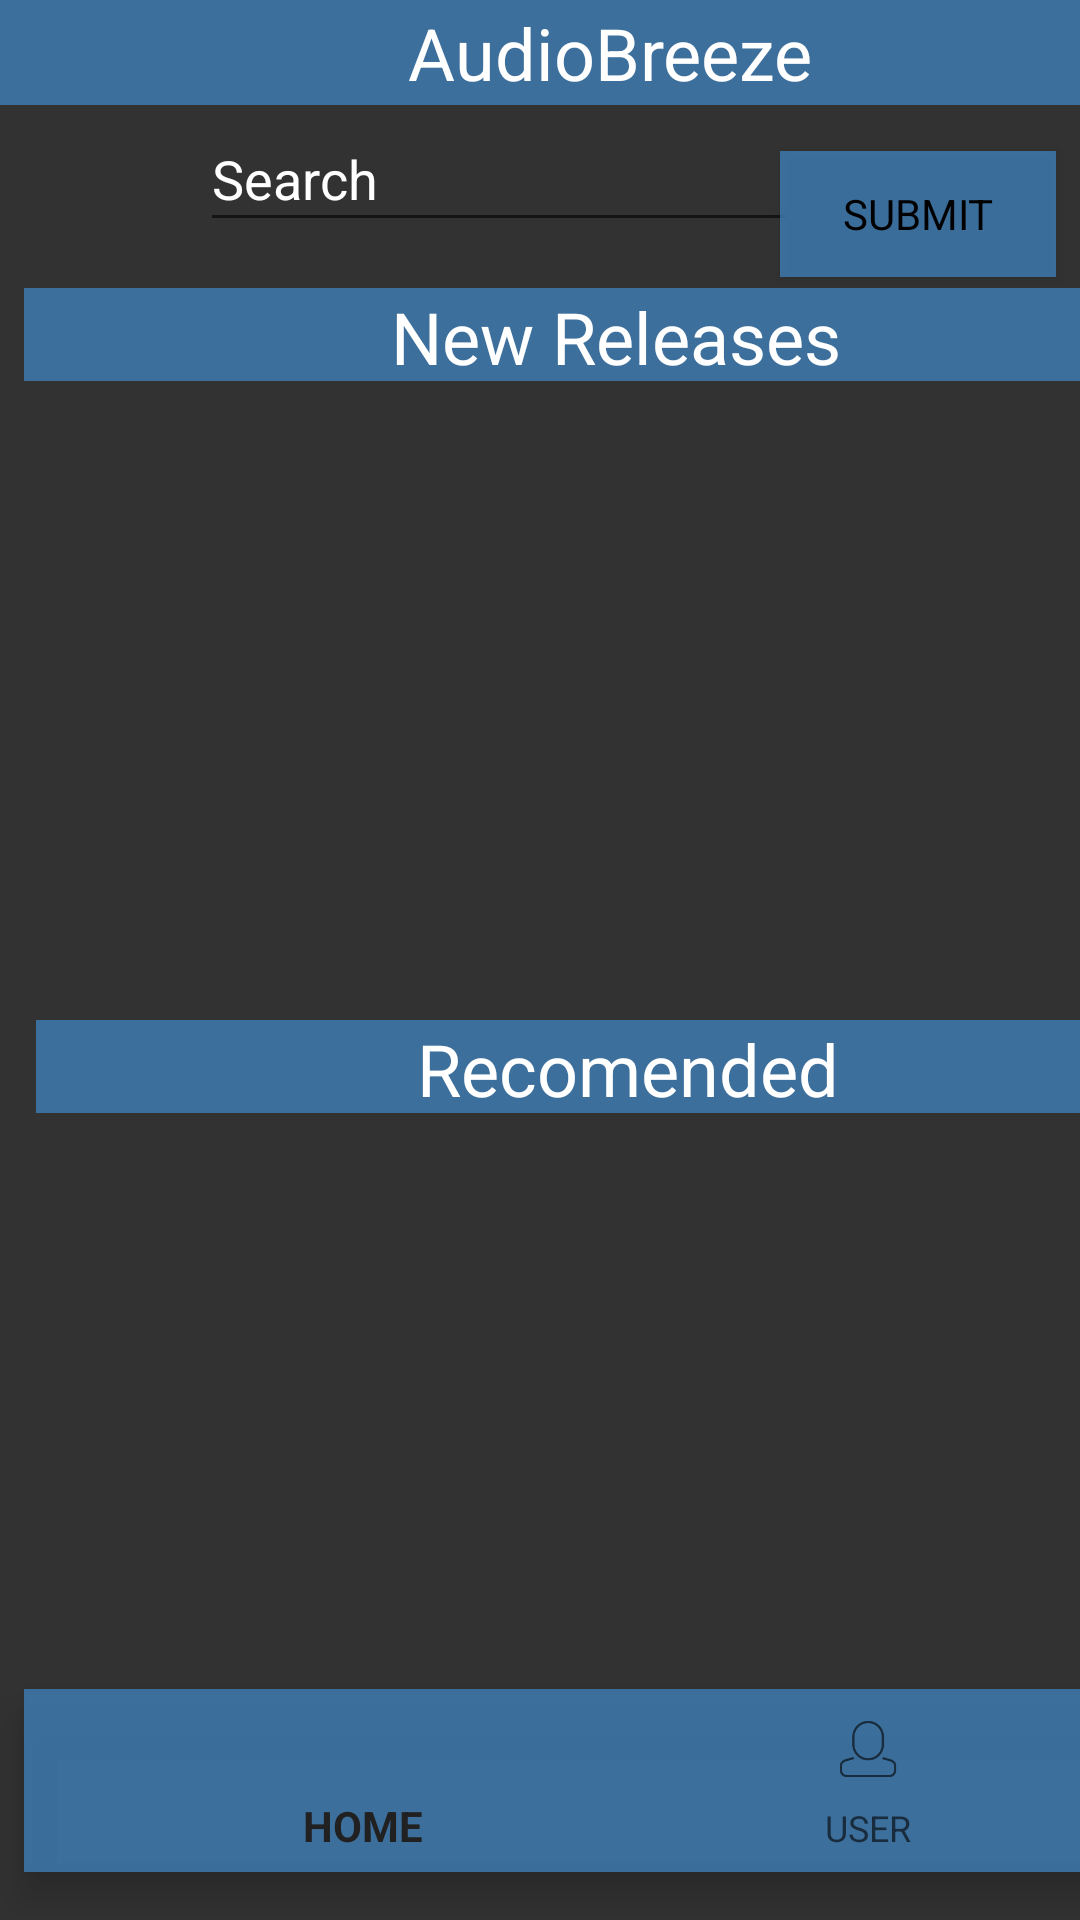

Android layout source for this screen:
<!-- AndroidManifest.xml: application theme AppTheme -->
<!-- res/layout/main_activity.xml -->
<?xml version="1.0" encoding="utf-8"?>
<android.support.constraint.ConstraintLayout xmlns:android="http://schemas.android.com/apk/res/android"
    xmlns:app="http://schemas.android.com/apk/res-auto"
    xmlns:tools="http://schemas.android.com/tools"
    android:layout_width="match_parent"
    android:layout_height="match_parent"
    android:background="#333233"
    tools:context="com.spotify.sdk.Audiobreeze.MainActivity">

    <android.support.v7.widget.AppCompatTextView
        android:id="@+id/appCompatTextView"
        android:layout_width="407dp"
        android:layout_height="35dp"
        android:background="#CD3F7EB5"
        android:text="AudioBreeze"
        android:gravity="center"
        android:textAlignment="center"
        android:textColor="#FFFFFF"
        android:textSize="24sp"
        tools:layout_editor_absoluteX="2dp"
        tools:layout_editor_absoluteY="8dp"
        tools:ignore="MissingConstraints" />

    <EditText
        android:id="@+id/searchInput"
        android:layout_width="199dp"
        android:layout_height="45dp"
        android:layout_marginStart="80dp"
        android:layout_marginLeft="80dp"
        android:layout_marginTop="8dp"
        android:layout_marginEnd="8dp"
        android:layout_marginRight="8dp"
        android:layout_marginBottom="8dp"
        android:textColorHighlight="@color/cat_white"
        android:textColorHint="@color/cat_white"
        android:textColorLink="@color/cat_white"
        android:hint="Search"
        android:textColor="#FFFFFFFF"
        app:layout_constraintBottom_toBottomOf="parent"
        app:layout_constraintEnd_toStartOf="@+id/submitButton"
        app:layout_constraintStart_toStartOf="parent"
        app:layout_constraintTop_toTopOf="@+id/appCompatTextView"
        app:layout_constraintVertical_bias="0.048" />

    <Button
        android:id="@+id/submitButton"
        style="@android:style/Widget.Holo.Light.Button.Toggle"
        android:layout_width="92dp"
        android:layout_height="42dp"
        android:layout_marginTop="48dp"
        android:layout_marginEnd="8dp"
        android:layout_marginRight="8dp"
        android:layout_marginBottom="8dp"
        android:background="#CD3F7EB5"
        android:textColor="@color/cat_white"
        android:text="Submit"
        android:textAllCaps="true"
        android:textColorLink="@color/cat_white"
        app:layout_constraintBottom_toBottomOf="parent"
        app:layout_constraintEnd_toEndOf="parent"
        app:layout_constraintTop_toTopOf="parent"
        app:layout_constraintVertical_bias="0.004" />


    <GridView
        android:id="@+id/gridView1"
        android:layout_width="381dp"
        android:layout_height="200dp"
        android:layout_margin="4dp"
        android:layout_marginStart="3dp"
        android:layout_marginLeft="3dp"
        android:layout_marginTop="8dp"
        android:layout_marginEnd="5dp"
        android:layout_marginRight="3dp"
        android:layout_marginBottom="8dp"
        android:columnWidth="200dp"
        android:gravity="start"
        android:isScrollContainer="true"
        android:numColumns="2"
        android:stretchMode="columnWidth"
        app:layout_constraintBottom_toTopOf="@+id/appCompatTextView3"
        app:layout_constraintEnd_toEndOf="parent"
        app:layout_constraintHorizontal_bias="0.526"
        app:layout_constraintStart_toStartOf="parent"
        app:layout_constraintTop_toBottomOf="@+id/appCompatTextView2"
        app:layout_constraintVertical_bias="0.03"
        tools:ignore="MissingConstraints"></GridView>

    <android.support.v7.widget.AppCompatTextView
        android:id="@+id/appCompatTextView2"
        android:layout_width="395dp"
        android:layout_height="31dp"
        android:layout_marginStart="8dp"
        android:layout_marginLeft="8dp"
        android:layout_marginTop="96dp"
        android:background="#CD3F7EB5"
        android:text="New Releases"
        android:textAlignment="center"
        android:textColor="#FFFFFFFF"
        android:textSize="24sp"
        app:layout_constraintStart_toStartOf="parent"
        app:layout_constraintTop_toTopOf="parent" />


    <GridView
        android:id="@+id/gridView2"
        android:layout_width="381dp"
        android:layout_height="256dp"
        android:layout_margin="4dp"
        android:layout_marginStart="3dp"
        android:layout_marginLeft="3dp"
        android:layout_marginEnd="5dp"
        android:layout_marginRight="3dp"
        android:columnWidth="200dp"
        android:gravity="start"
        android:isScrollContainer="true"
        android:numColumns="2"
        android:stretchMode="columnWidth"
        app:layout_constraintEnd_toEndOf="parent"
        app:layout_constraintStart_toStartOf="parent"
        app:layout_constraintTop_toBottomOf="@+id/appCompatTextView3"
        tools:ignore="MissingConstraints"></GridView>

    <android.support.v7.widget.AppCompatTextView
        android:id="@+id/appCompatTextView3"
        android:layout_width="395dp"
        android:layout_height="31dp"
        android:layout_marginStart="12dp"
        android:layout_marginLeft="12dp"
        android:layout_marginTop="340dp"
        android:background="#CD3F7EB5"
        android:text="Recomended"
        android:textAlignment="center"
        android:textColor="#FFFFFFFF"
        android:textSize="24sp"
        app:layout_constraintStart_toStartOf="parent"
        app:layout_constraintTop_toTopOf="parent" />

    <android.support.design.widget.BottomNavigationView
        android:id="@+id/nav"
        android:layout_width="395dp"
        android:layout_height="61dp"
        android:layout_marginStart="8dp"
        android:layout_marginLeft="8dp"
        android:layout_marginTop="8dp"
        android:layout_marginEnd="8dp"
        android:layout_marginRight="8dp"
        android:layout_marginBottom="16dp"
        android:background="#CD3F7EB5"
        app:itemTextColor="@color/cat_white"
        app:layout_constraintBottom_toBottomOf="parent"
        app:layout_constraintEnd_toEndOf="parent"
        app:layout_constraintHorizontal_bias="0.0"
        app:layout_constraintStart_toStartOf="parent"
        app:layout_constraintTop_toBottomOf="@+id/grid"
        app:menu='@menu/bottom_nav_items' />


</android.support.constraint.ConstraintLayout>
<!-- resources referenced by this layout -->
<resources>
  <style name="AppTheme" parent="Theme.AppCompat.Light.DarkActionBar">
          
          <item name="android:statusBarColor" tools:ignore="NewApi">@android:color/transparent</item>
          <item name="android:navigationBarColor" tools:ignore="NewApi">@android:color/transparent
          </item>
          <item name="android:windowBackground">@drawable/window_background</item>
      </style>
</resources>
